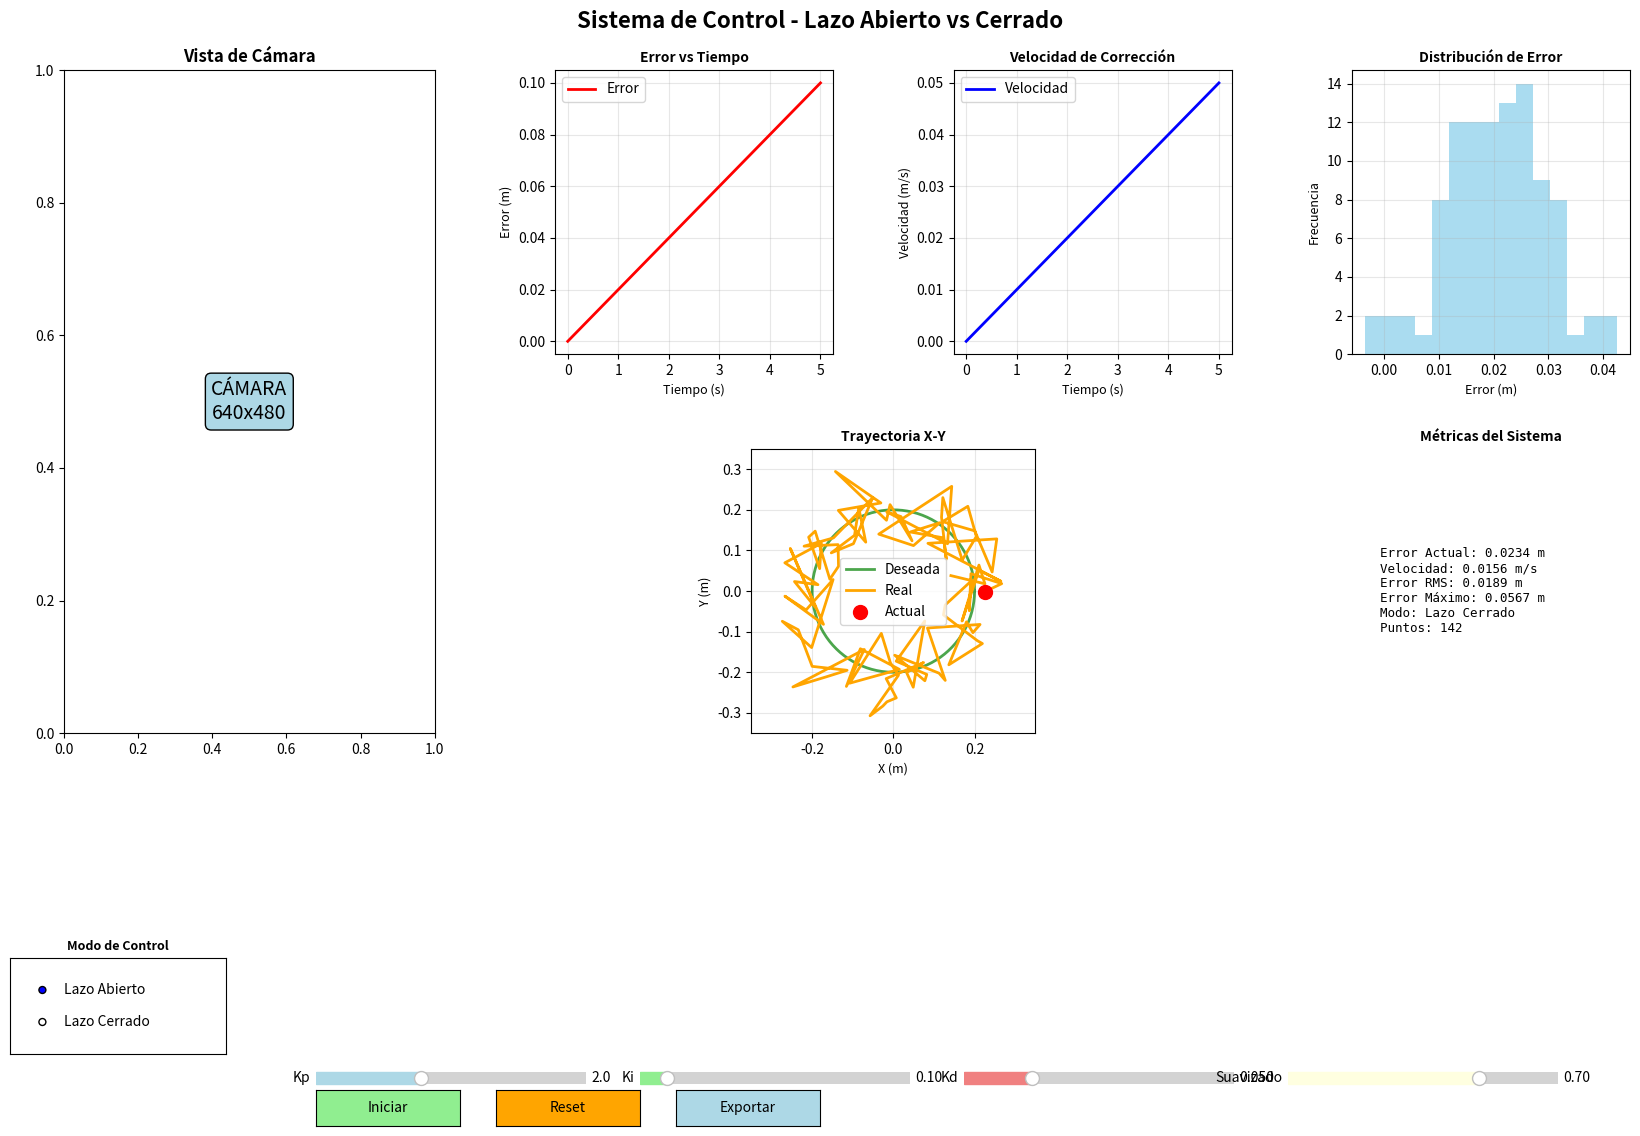

Source code (Python):
#!/usr/bin/env python3
"""
Script de verificación del layout de la interfaz
"""

import matplotlib.pyplot as plt
from matplotlib.gridspec import GridSpec
from matplotlib.widgets import RadioButtons, Slider, Button
import numpy as np

def test_layout():
    """Prueba el layout de la interfaz."""
    # Crear figura principal con más espacio
    fig = plt.figure(figsize=(18, 12))
    fig.suptitle('Sistema de Control - Lazo Abierto vs Cerrado', fontsize=16, fontweight='bold', y=0.95)
    
    # Layout: 3 filas, 4 columnas con espaciado personalizado
    gs = GridSpec(3, 4, figure=fig, 
                 height_ratios=[2, 2, 1],  # Video y gráficos grandes, controles pequeños
                 width_ratios=[2, 1.5, 1.5, 1.5],  # Video más ancho
                 hspace=0.4, wspace=0.4,
                 left=0.08, right=0.95, top=0.90, bottom=0.15)
    
    # Panel de video (ocupa 2 filas y 1 columna)
    ax_video = fig.add_subplot(gs[0:2, 0])
    ax_video.set_title('Vista de Cámara', fontweight='bold', fontsize=12)
    ax_video.text(0.5, 0.5, 'CÁMARA\n640x480', ha='center', va='center', 
                 fontsize=14, bbox=dict(boxstyle="round,pad=0.3", facecolor="lightblue"))
    ax_video.set_xlim(0, 1)
    ax_video.set_ylim(0, 1)
    
    # Gráfico de error (superior derecho)
    ax_error = fig.add_subplot(gs[0, 1])
    ax_error.set_title('Error vs Tiempo', fontweight='bold', fontsize=10)
    ax_error.set_xlabel('Tiempo (s)', fontsize=9)
    ax_error.set_ylabel('Error (m)', fontsize=9)
    ax_error.grid(True, alpha=0.3)
    ax_error.plot([0, 5], [0, 0.1], 'r-', linewidth=2, label='Error')
    ax_error.legend()
    
    # Gráfico de velocidad
    ax_velocity = fig.add_subplot(gs[0, 2])
    ax_velocity.set_title('Velocidad de Corrección', fontweight='bold', fontsize=10)
    ax_velocity.set_xlabel('Tiempo (s)', fontsize=9)
    ax_velocity.set_ylabel('Velocidad (m/s)', fontsize=9)
    ax_velocity.grid(True, alpha=0.3)
    ax_velocity.plot([0, 5], [0, 0.05], 'b-', linewidth=2, label='Velocidad')
    ax_velocity.legend()
    
    # Histograma
    ax_hist = fig.add_subplot(gs[0, 3])
    ax_hist.set_title('Distribución de Error', fontweight='bold', fontsize=10)
    ax_hist.set_xlabel('Error (m)', fontsize=9)
    ax_hist.set_ylabel('Frecuencia', fontsize=9)
    ax_hist.grid(True, alpha=0.3)
    data = np.random.normal(0.02, 0.01, 100)
    ax_hist.hist(data, bins=15, alpha=0.7, color='skyblue')
    
    # Trayectoria X-Y
    ax_position = fig.add_subplot(gs[1, 1:3])
    ax_position.set_title('Trayectoria X-Y', fontweight='bold', fontsize=10)
    ax_position.set_xlabel('X (m)', fontsize=9)
    ax_position.set_ylabel('Y (m)', fontsize=9)
    ax_position.grid(True, alpha=0.3)
    ax_position.set_xlim(-0.35, 0.35)
    ax_position.set_ylim(-0.35, 0.35)
    ax_position.set_aspect('equal')
    
    # Datos de ejemplo
    t = np.linspace(0, 4*np.pi, 100)
    x_desired = 0.2 * np.cos(t/2)
    y_desired = 0.2 * np.sin(t/2)
    x_actual = x_desired + 0.05 * np.random.randn(100)
    y_actual = y_desired + 0.05 * np.random.randn(100)
    
    ax_position.plot(x_desired, y_desired, 'g-', linewidth=2, label='Deseada', alpha=0.7)
    ax_position.plot(x_actual, y_actual, 'orange', linewidth=2, label='Real')
    ax_position.scatter([x_actual[-1]], [y_actual[-1]], c='red', s=100, label='Actual', zorder=5)
    ax_position.legend()
    
    # Panel de información
    ax_info = fig.add_subplot(gs[1, 3])
    ax_info.set_title('Métricas del Sistema', fontweight='bold', fontsize=10)
    ax_info.axis('off')
    
    info_text = """
Error Actual: 0.0234 m
Velocidad: 0.0156 m/s
Error RMS: 0.0189 m
Error Máximo: 0.0567 m
Modo: Lazo Cerrado
Puntos: 142
    """
    ax_info.text(0.1, 0.5, info_text, fontsize=9, 
                verticalalignment='center', fontfamily='monospace')
    
    # Controles
    control_height = 0.12
    control_y_start = 0.02
    
    # Radio buttons
    ax_mode = plt.axes([0.05, control_y_start + 0.06, 0.12, 0.08])
    ax_mode.set_title('Modo de Control', fontsize=9, fontweight='bold')
    radio_mode = RadioButtons(ax_mode, ('Lazo Abierto', 'Lazo Cerrado'))
    
    # Sliders
    slider_width = 0.15
    slider_height = 0.02
    slider_y = control_y_start + 0.03
    
    ax_kp = plt.axes([0.22, slider_y, slider_width, slider_height])
    slider_kp = Slider(ax_kp, 'Kp', 0.1, 5.0, valinit=2.0, 
                      valfmt='%.1f', color='lightblue')
    
    ax_ki = plt.axes([0.40, slider_y, slider_width, slider_height])
    slider_ki = Slider(ax_ki, 'Ki', 0.0, 1.0, valinit=0.1,
                      valfmt='%.2f', color='lightgreen')
    
    ax_kd = plt.axes([0.58, slider_y, slider_width, slider_height])
    slider_kd = Slider(ax_kd, 'Kd', 0.0, 0.2, valinit=0.05,
                      valfmt='%.3f', color='lightcoral')
    
    ax_smooth = plt.axes([0.76, slider_y, slider_width, slider_height])
    slider_smooth = Slider(ax_smooth, 'Suavizado', 0.1, 0.95, valinit=0.7,
                          valfmt='%.2f', color='lightyellow')
    
    # Botones
    button_width = 0.08
    button_height = 0.03
    button_y = control_y_start
    
    ax_start = plt.axes([0.22, button_y, button_width, button_height])
    btn_start = Button(ax_start, 'Iniciar', color='lightgreen')
    
    ax_reset = plt.axes([0.32, button_y, button_width, button_height])
    btn_reset = Button(ax_reset, 'Reset', color='orange')
    
    ax_export = plt.axes([0.42, button_y, button_width, button_height])
    btn_export = Button(ax_export, 'Exportar', color='lightblue')
    
    # Mostrar
    plt.show()

if __name__ == "__main__":
    print("🎨 Probando layout de la interfaz...")
    test_layout()
